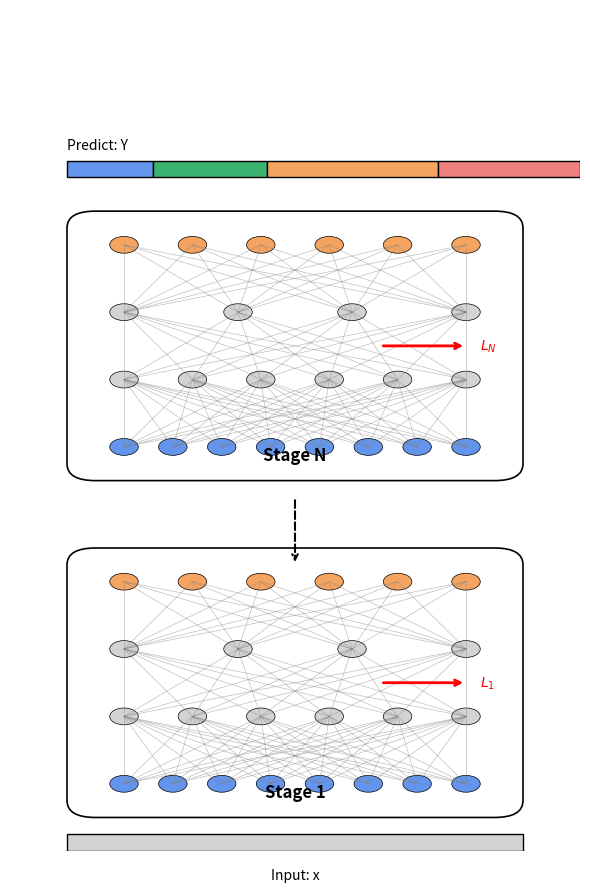

The script that saved this image:
import matplotlib.pyplot as plt
import matplotlib.patches as patches
import numpy as np

def draw_tcn_stage_schematic(ax, center_x, base_y, stage_block_width,
                             nodes_per_layer_vis, layer_height_vis, kernel_size_vis):
    """
    Draws a schematic of one TCN stage with input, hidden, and output node layers,
    and simplified dilated connections.
    """
    num_layers = len(nodes_per_layer_vis)
    # compute vertical span
    total_height = (num_layers - 1) * layer_height_vis
    # collect node positions
    layer_positions = []
    for i, num_nodes in enumerate(nodes_per_layer_vis):
        y = base_y + i * layer_height_vis
        xs = np.linspace(center_x - stage_block_width/2,
                         center_x + stage_block_width/2, num_nodes)
        for x in xs:
            color = ['cornflowerblue'] + ['lightgrey']*(num_layers-2) + ['sandybrown']
            ax.add_patch(patches.Circle((x, y), 0.05, facecolor=color[i], edgecolor='black', lw=0.5))
        layer_positions.append(list(zip(xs, [y]*num_nodes)))
    # draw connections
    for i in range(num_layers - 1):
        for (x0, y0) in layer_positions[i]:
            for (x1, y1) in layer_positions[i+1]:
                ax.plot([x0, x1], [y0, y1], color='gray', lw=0.5, alpha=0.5)
    # draw rounded rectangle
    rect = patches.FancyBboxPatch(
        (center_x-stage_block_width/2-0.1, base_y-0.1),
        stage_block_width+0.2, total_height+0.2,
        boxstyle="round,pad=0.1", edgecolor='black', facecolor='none', lw=1.2
    )
    ax.add_patch(rect)
    return base_y + total_height

def generate_mstcn_matplotlib_schematic():
    fig, ax = plt.subplots(figsize=(6, 9))
    ax.axis('off')
    ax.set_xlim(-1, 1)
    ax.set_ylim(0, 5)

    # 1) Input bar
    ax.add_patch(patches.Rectangle((-0.8, 0.0), 1.6, 0.1, facecolor='lightgray', edgecolor='black'))
    ax.text(0, -0.1, "Input: x", ha='center', va='top', fontsize=10)

    # 2) Stage 1
    y0_stage1 = 0.2
    ax.text(0, y0_stage1+0.1, "Stage 1", ha='center', va='bottom', fontsize=12, fontweight='bold')
    top1 = draw_tcn_stage_schematic(
        ax, 0, y0_stage1+0.2,
        stage_block_width=1.2,
        nodes_per_layer_vis=[8,6,4,6],
        layer_height_vis=0.4,
        kernel_size_vis=3
    )
    # L1 arrow
    ax.annotate('', xy=(0.6, (y0_stage1+0.2+top1)/2), xytext=(0.3, (y0_stage1+0.2+top1)/2),
                arrowprops=dict(arrowstyle='->', color='red', lw=2))
    ax.text(0.65, (y0_stage1+0.2+top1)/2, r'$L_1$', color='red', va='center')

    # 3) connection to Stage N
    ax.annotate('', xy=(0, top1+0.1), xytext=(0, top1+0.5),
                arrowprops=dict(arrowstyle='->', lw=1.5, linestyle='--'))

    # 4) Stage N
    y0_stageN = top1+0.6
    ax.text(0, y0_stageN+0.1, "Stage N", ha='center', va='bottom', fontsize=12, fontweight='bold')
    topN = draw_tcn_stage_schematic(
        ax, 0, y0_stageN+0.2,
        stage_block_width=1.2,
        nodes_per_layer_vis=[8,6,4,6],
        layer_height_vis=0.4,
        kernel_size_vis=3
    )
    # LN arrow
    ax.annotate('', xy=(0.6, (y0_stageN+0.2+topN)/2), xytext=(0.3, (y0_stageN+0.2+topN)/2),
                arrowprops=dict(arrowstyle='->', color='red', lw=2))
    ax.text(0.65, (y0_stageN+0.2+topN)/2, r'$L_N$', color='red', va='center')

    # 5) Predict bar
    y_pred = topN + 0.4
    colors = ['cornflowerblue','mediumseagreen','sandybrown','lightcoral']
    widths = [0.3,0.4,0.6,0.5]
    x_left = -0.8
    for w,c in zip(widths,colors):
        ax.add_patch(patches.Rectangle((x_left, y_pred), w, 0.1, facecolor=c, edgecolor='black'))
        x_left += w
    ax.text(-0.8, y_pred+0.15, "Predict: Y", ha='left', va='bottom', fontsize=10)

    plt.tight_layout()
    plt.savefig("mstcn_refined.png", dpi=300, bbox_inches='tight', pad_inches=0)
    print("Saved figure as mstcn_refined.png")

if __name__ == '__main__':
    generate_mstcn_matplotlib_schematic()
